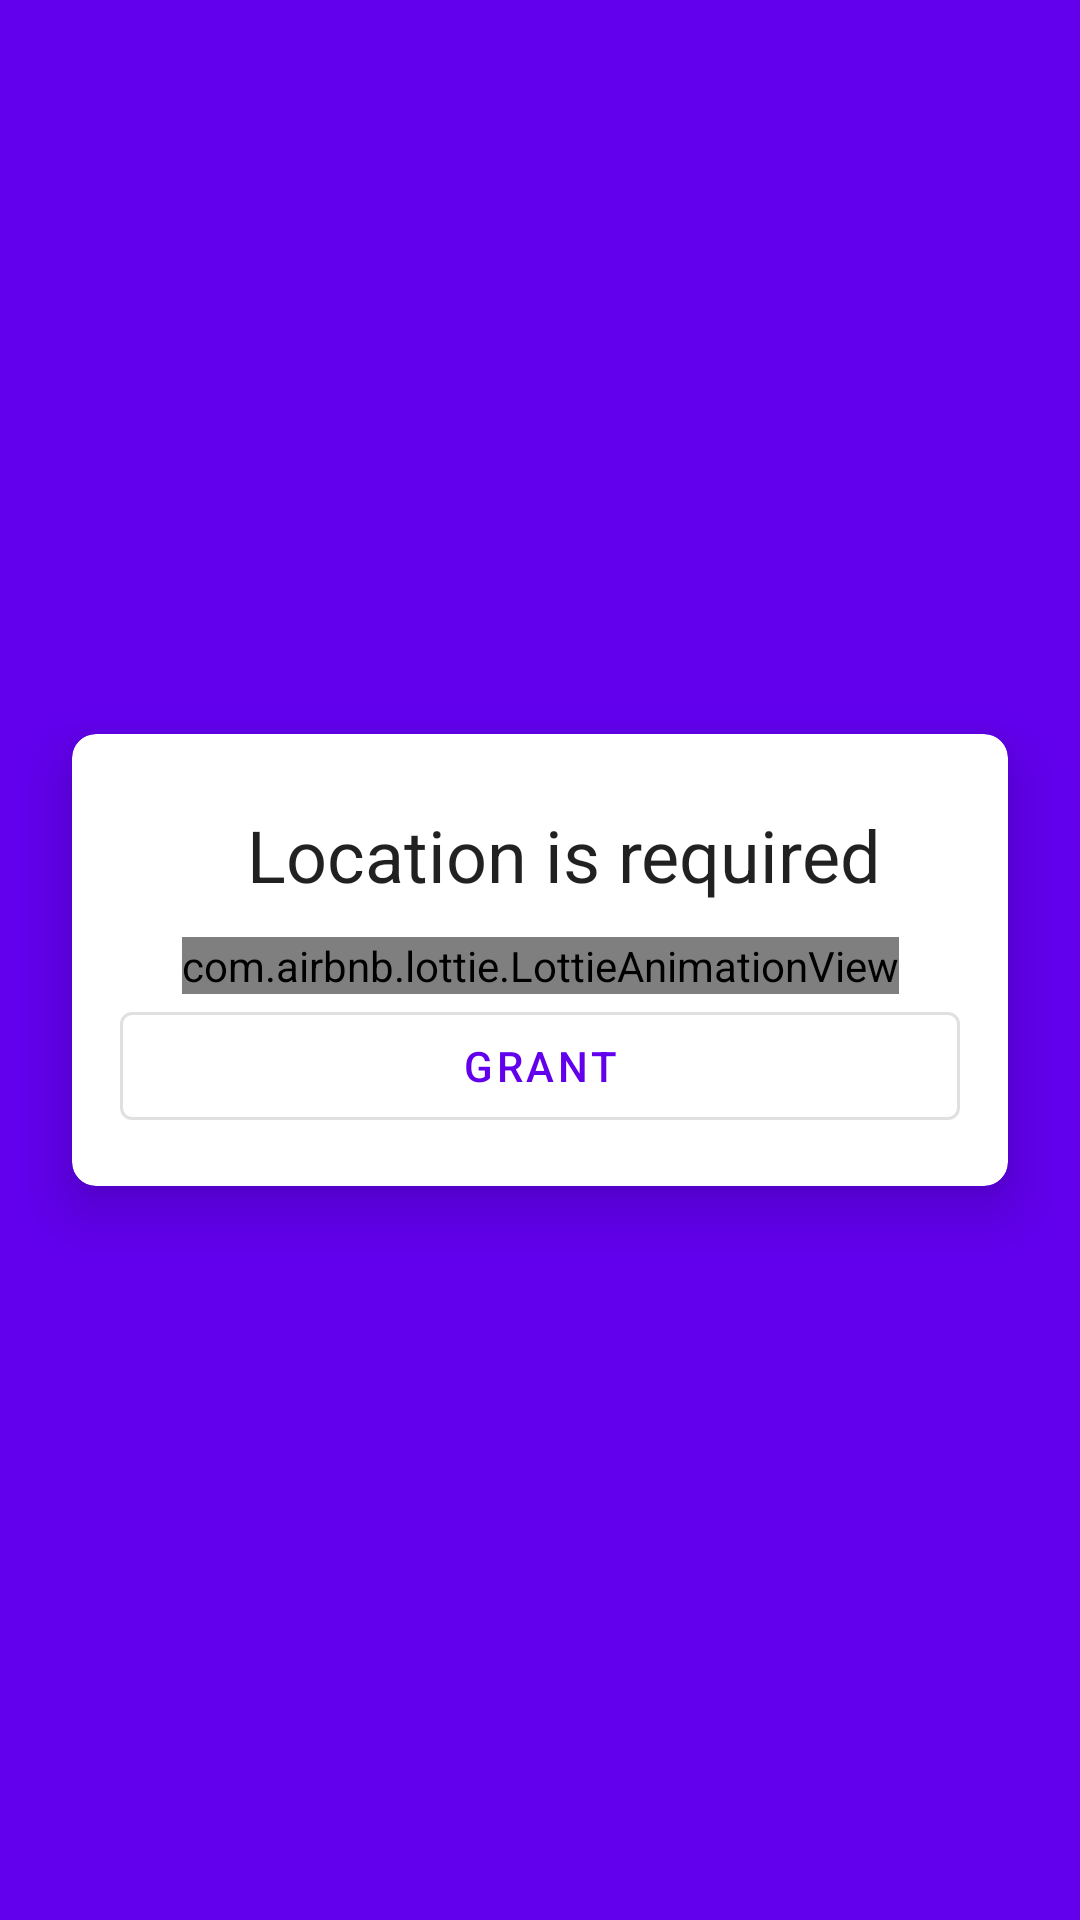

Here is an Android app screen rendered from its layout file. Give the layout XML and the strings, colors and styles it references.
<!-- AndroidManifest.xml: application theme AppTheme -->
<!-- res/layout/activity_permission_required.xml -->
<?xml version="1.0" encoding="utf-8"?>
<FrameLayout xmlns:android="http://schemas.android.com/apk/res/android"
  xmlns:app="http://schemas.android.com/apk/res-auto"
  xmlns:tools="http://schemas.android.com/tools"
  android:layout_width="match_parent"
  android:layout_height="match_parent"
  android:background="@color/colorPrimary"
  tools:context=".feature.permission.PermissionRequiredActivity">

  <com.google.android.material.card.MaterialCardView
    android:layout_width="match_parent"
    android:layout_height="wrap_content"
    android:layout_gravity="center"
    android:layout_marginStart="24dp"
    android:layout_marginEnd="24dp"
    app:cardCornerRadius="8dp"
    app:cardElevation="12dp">

    <androidx.constraintlayout.widget.ConstraintLayout
      android:layout_width="match_parent"
      android:layout_height="match_parent">

      <TextView
        android:id="@+id/location_title"
        style="@style/TextAppearance.AppCompat.Headline"
        android:layout_width="wrap_content"
        android:layout_height="wrap_content"
        android:layout_marginStart="16dp"
        android:layout_marginLeft="16dp"
        android:layout_marginTop="24dp"
        android:text="@string/location_request_title"
        app:layout_constraintEnd_toEndOf="parent"
        app:layout_constraintStart_toStartOf="parent"
        app:layout_constraintTop_toTopOf="parent" />

      <com.airbnb.lottie.LottieAnimationView
        android:id="@+id/location_iv"
        android:layout_width="wrap_content"
        android:layout_height="wrap_content"
        app:layout_constraintBottom_toBottomOf="parent"
        app:layout_constraintEnd_toEndOf="parent"
        app:layout_constraintStart_toStartOf="parent"
        app:layout_constraintTop_toBottomOf="@+id/location_title"
        app:layout_constraintVertical_bias=".15"
        app:lottie_autoPlay="true"
        app:lottie_fileName="location-request.json"
        app:lottie_loop="false" />

      <Button
        android:id="@+id/location_btn"
        style="@style/Widget.MaterialComponents.Button.OutlinedButton"
        android:layout_width="0dp"
        android:layout_height="wrap_content"
        android:layout_marginStart="16dp"
        android:layout_marginLeft="16dp"
        android:layout_marginEnd="16dp"
        android:layout_marginRight="16dp"
        android:layout_marginBottom="16dp"
        android:text="@string/grant"
        app:layout_constraintBottom_toBottomOf="parent"
        app:layout_constraintEnd_toEndOf="parent"
        app:layout_constraintStart_toStartOf="parent"
        app:layout_constraintTop_toBottomOf="@+id/location_iv"
        app:layout_constraintVertical_bias="0.0" />
    </androidx.constraintlayout.widget.ConstraintLayout>
  </com.google.android.material.card.MaterialCardView>

</FrameLayout>
<!-- resources referenced by this layout -->
<resources>
  <string name="grant">Grant</string>
  <string name="location_request_title">Location is required</string>
  <style name="AppTheme" parent="Theme.MaterialComponents.Light.NoActionBar">
      
      <item name="colorPrimary">@color/colorPrimary</item>
      <item name="colorPrimaryDark">@color/colorPrimaryDark</item>
      <item name="colorAccent">@color/colorAccent</item>
    </style>
  <!-- not gathered from this repository: default colours our renderer supplied (Android Studio template values) -->
  <color name="colorPrimary">#FF6200EE</color>
  <color name="colorPrimaryDark">#FF3700B3</color>
  <color name="colorAccent">#FF03DAC5</color>
</resources>
